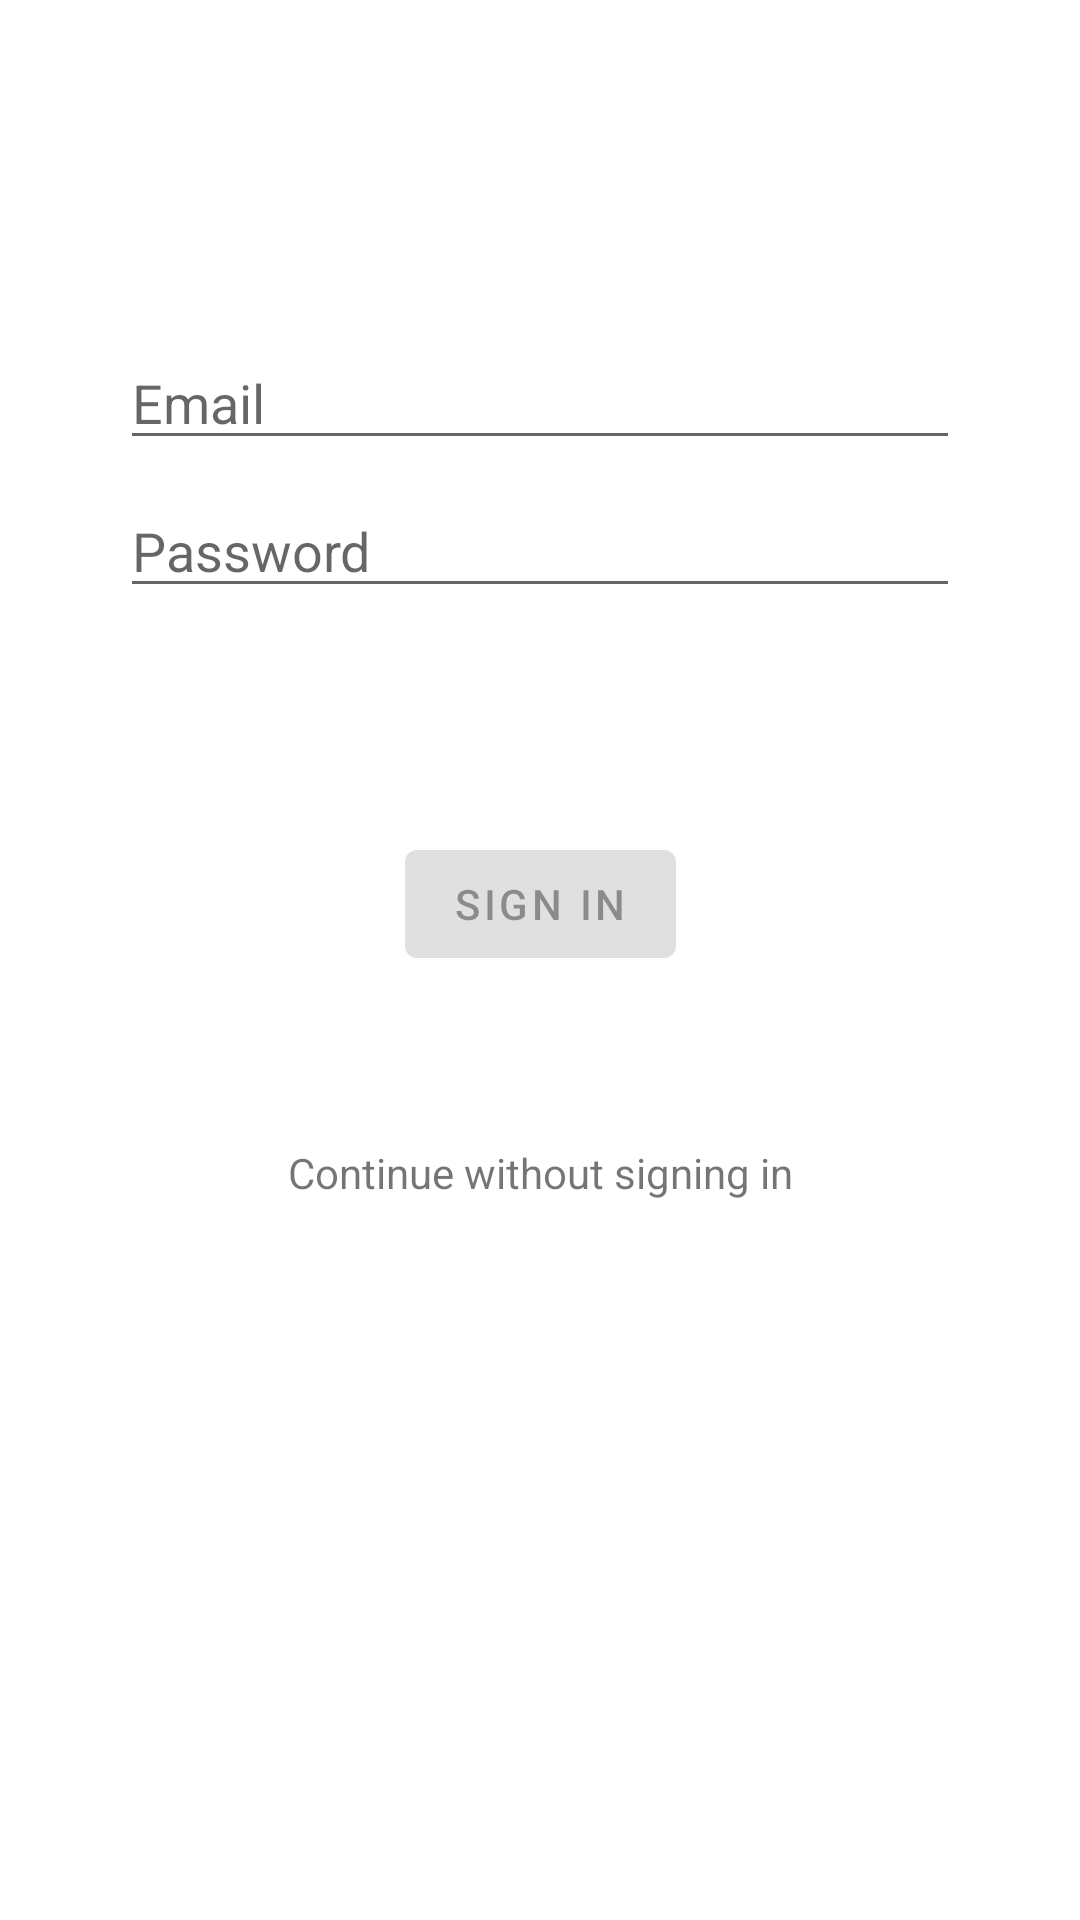

Write the Android layout XML for this screen, with the resource values it uses.
<!-- AndroidManifest.xml: application theme Theme.TableTennisTournament -->
<!-- res/layout/activity_login.xml -->
<?xml version="1.0" encoding="utf-8"?>
<androidx.constraintlayout.widget.ConstraintLayout xmlns:android="http://schemas.android.com/apk/res/android"
    xmlns:app="http://schemas.android.com/apk/res-auto"
    xmlns:tools="http://schemas.android.com/tools"
    android:id="@+id/container"
    android:layout_width="match_parent"
    android:layout_height="match_parent"
    android:paddingLeft="@dimen/activity_horizontal_margin"
    android:paddingTop="@dimen/activity_vertical_margin"
    android:paddingRight="@dimen/activity_horizontal_margin"
    android:paddingBottom="@dimen/activity_vertical_margin"
    tools:context=".modules.login.LoginActivity">

    <EditText
        android:id="@+id/username"
        android:layout_width="0dp"
        android:layout_height="wrap_content"
        android:layout_marginStart="24dp"
        android:layout_marginTop="96dp"
        android:layout_marginEnd="24dp"
        android:autofillHints="@string/prompt_email"
        android:hint="@string/prompt_email"
        android:inputType="textEmailAddress"
        android:selectAllOnFocus="true"
        app:layout_constraintEnd_toEndOf="parent"
        app:layout_constraintStart_toStartOf="parent"
        app:layout_constraintTop_toTopOf="parent" />

    <EditText
        android:id="@+id/password"
        android:layout_width="0dp"
        android:layout_height="wrap_content"
        android:layout_marginStart="24dp"
        android:layout_marginTop="8dp"
        android:layout_marginEnd="24dp"
        android:autofillHints="@string/prompt_password"
        android:hint="@string/prompt_password"
        android:imeActionLabel="@string/action_sign_in_short"
        android:imeOptions="actionDone"
        android:inputType="textPassword"
        android:selectAllOnFocus="true"
        app:layout_constraintEnd_toEndOf="parent"
        app:layout_constraintStart_toStartOf="parent"
        app:layout_constraintTop_toBottomOf="@+id/username" />

    <Button
        android:id="@+id/login"
        android:layout_width="wrap_content"
        android:layout_height="wrap_content"
        android:layout_gravity="start"
        android:layout_marginStart="48dp"
        android:layout_marginTop="16dp"
        android:layout_marginEnd="48dp"
        android:layout_marginBottom="64dp"
        android:enabled="false"
        android:text="@string/action_sign_in"
        app:layout_constraintBottom_toBottomOf="parent"
        app:layout_constraintEnd_toEndOf="parent"
        app:layout_constraintStart_toStartOf="parent"
        app:layout_constraintTop_toBottomOf="@+id/password"
        app:layout_constraintVertical_bias="0.2" />

    <TextView
        android:layout_width="wrap_content"
        android:layout_height="wrap_content"
        android:text="@string/continue_without_signing_in"
        app:layout_constraintBottom_toBottomOf="parent"
        app:layout_constraintEnd_toEndOf="parent"
        app:layout_constraintStart_toStartOf="parent"
        app:layout_constraintTop_toBottomOf="@+id/login"
        android:onClick="onContinueWithoutSignIn"
        app:layout_constraintVertical_bias="0.2"/>

    <ProgressBar
        android:id="@+id/loading"
        android:layout_width="wrap_content"
        android:layout_height="wrap_content"
        android:layout_gravity="center"
        android:layout_marginStart="32dp"
        android:layout_marginTop="8dp"
        android:layout_marginEnd="32dp"
        android:visibility="gone"
        app:layout_constraintEnd_toEndOf="@+id/password"
        app:layout_constraintStart_toStartOf="@+id/password"
        app:layout_constraintTop_toBottomOf="@+id/password"/>
</androidx.constraintlayout.widget.ConstraintLayout>
<!-- resources referenced by this layout -->
<resources>
  <dimen name="activity_horizontal_margin">16dp</dimen>
  <dimen name="activity_vertical_margin">16dp</dimen>
  <string name="action_sign_in">Sign in</string>
  <string name="action_sign_in_short">Sign in</string>
  <string name="continue_without_signing_in">Continue without signing in</string>
  <string name="prompt_email">Email</string>
  <string name="prompt_password">Password</string>
  <style name="Theme.TableTennisTournament" parent="Theme.MaterialComponents.DayNight.DarkActionBar">
          
          <item name="colorPrimary">#0D46A0</item>
          <item name="colorPrimaryVariant">#5471d2</item>
          <item name="colorOnPrimary">@color/design_default_color_on_primary</item>
  
          
          <item name="colorSecondary">#4dd0e1</item>
          <item name="colorSecondaryVariant">#88ffff</item>
          <item name="colorOnSecondary">@color/design_default_color_on_secondary</item>
  
          
          <item name="android:statusBarColor" tools:targetApi="l">?attr/colorPrimaryVariant</item>
  
          
          
          
  
          <item name="textAppearanceHeadline1">@style/TextAppearance.MaterialComponents.Headline1
          </item>
          <item name="textAppearanceHeadline2">@style/TextAppearance.MaterialComponents.Headline2
          </item>
          <item name="textAppearanceHeadline3">@style/TextAppearance.MaterialComponents.Headline3
          </item>
          <item name="textAppearanceHeadline4">@style/TextAppearance.MaterialComponents.Headline4
          </item>
          <item name="textAppearanceHeadline5">@style/TextAppearance.MaterialComponents.Headline5
          </item>
          <item name="textAppearanceHeadline6">@style/TextAppearance.MaterialComponents.Headline6
          </item>
          <item name="textAppearanceSubtitle1">@style/TextAppearance.MaterialComponents.Subtitle1
          </item>
          <item name="textAppearanceSubtitle2">@style/TextAppearance.MaterialComponents.Subtitle2
          </item>
          <item name="textAppearanceBody1">@style/TextAppearance.MaterialComponents.Body1</item>
          <item name="textAppearanceBody2">@style/TextAppearance.MaterialComponents.Body2</item>
          <item name="textAppearanceCaption">@style/TextAppearance.MaterialComponents.Caption</item>
          <item name="textAppearanceButton">@style/TextAppearance.MaterialComponents.Button</item>
          <item name="textAppearanceOverline">@style/TextAppearance.MaterialComponents.Overline</item>
      </style>
</resources>
